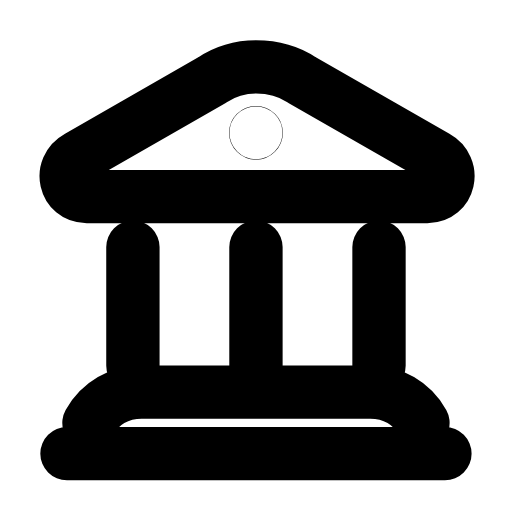
t = 0.00 s
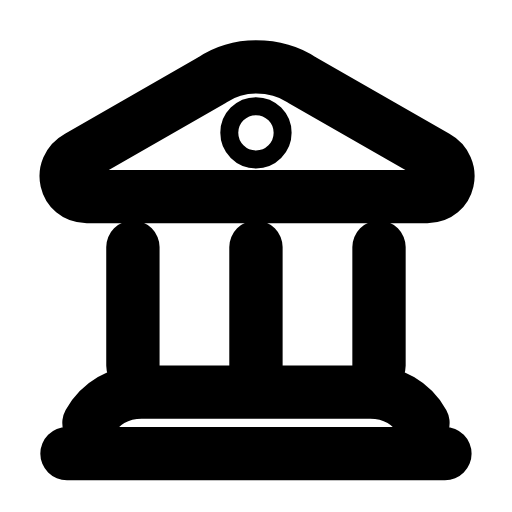
t = 0.27 s
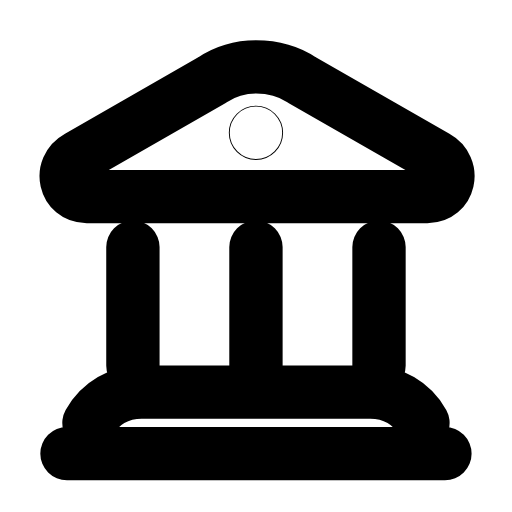
t = 0.54 s
t = 0.78 s: frame unchanged from t = 0.00 s, image omitted
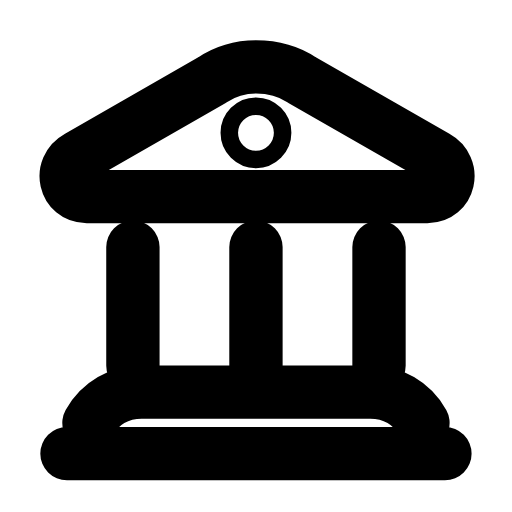
t = 1.08 s
t = 1.32 s: frame unchanged from t = 0.54 s, image omitted

The animated SVG that drew these frames (rendered in a browser with its animation timeline set to each time). Animation: 1 SMIL element (animate=1); one cycle of 1.60 s, repeats indefinitely.

<svg xmlns="http://www.w3.org/2000/svg" width="24" height="24" viewBox="0 0 24 24" fill="none"><g transform="translate(-0.362 -0.366) scale(1.03)"><path stroke="currentColor" stroke-width="2.427" stroke-linecap="round" stroke-linejoin="round" fill="none" d="M12 3.4C12.8 3.4 13.5 3.6 14.1 4L20.2 7.5C21.1 8 20.8 9.3 19.8 9.3L4.3 9.3C3.3 9.3 3 8 3.9 7.5L10 4C10.6 3.6 11.3 3.4 12 3.4Z"></path><path stroke="currentColor" stroke-width="2.427" stroke-linecap="round" stroke-linejoin="round" fill="none" d="M6.4 11.6L6.4 17M12 11.6L12 17M17.6 11.6L17.6 17"></path><path stroke="currentColor" stroke-width="2.427" stroke-linecap="round" stroke-linejoin="round" fill="none" d="M4.4 19.6C4.9 18.7 5.8 18.2 6.8 18.2L17.2 18.2C18.2 18.2 19.1 18.7 19.6 19.6M3.4 21L20.6 21"></path><circle stroke="currentColor" stroke-width="2.427" stroke-linecap="round" stroke-linejoin="round" fill="none" cx="12" cy="6.4" r="0.01"><animate attributeName="r" values="0.01;0.41;0.01;0.01;0.41;0.01;0.01" keyTimes="0;0.225;0.45;0.6;0.75;0.9;1" dur="1.6s" repeatCount="indefinite" calcMode="spline" keySplines="0.16 1 0.3 1;0.16 1 0.3 1;0.16 1 0.3 1;0.16 1 0.3 1;0.16 1 0.3 1;0.16 1 0.3 1"/></circle></g></svg>
